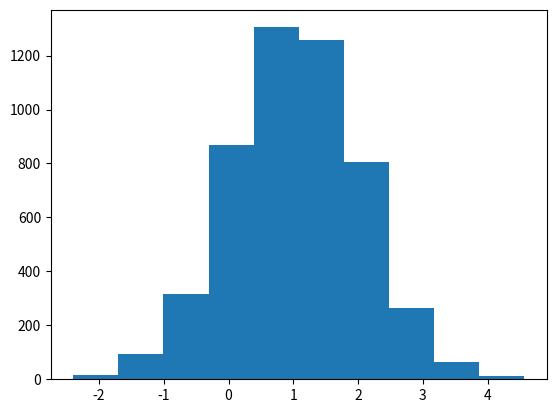

Write Python code to recreate this figure. (Note: this script raises an exception after producing the figure.)
from matplotlib import pyplot as plt
import numpy as np

x_1_list = []
x_2_list = []

x_1 = 0
x_1_list.append(x_1)
x_2 = np.random.normal(0.5, np.sqrt(0.75))
x_2_list.append(x_2)

while (len(x_2_list) != 5000):
  x_1 = np.random.normal((x_2 + 1) / 2.0, np.sqrt(0.75))
  x_1_list.append(x_1)
  x_2 = np.random.normal((x_1 + 1) / 2.0, np.sqrt(0.75))
  x_2_list.append(x_2)

# Plot
plt.hist(x_1_list, normed=True)
x = np.array(range(-2500,5000))/1000.0
y = np.exp(-(x-1)**2/2.0)/np.sqrt(2*np.pi)
plt.plot(x, y)
plt.savefig('hw5p2_1.png')
plt.close()

plt.hist(x_2_list, normed=True)
x = np.array(range(-2500,5000))/1000.0
y = np.exp(-(x-1)**2/2.0)/np.sqrt(2*np.pi)
plt.plot(x, y)
plt.savefig('hw5p2_2.png')